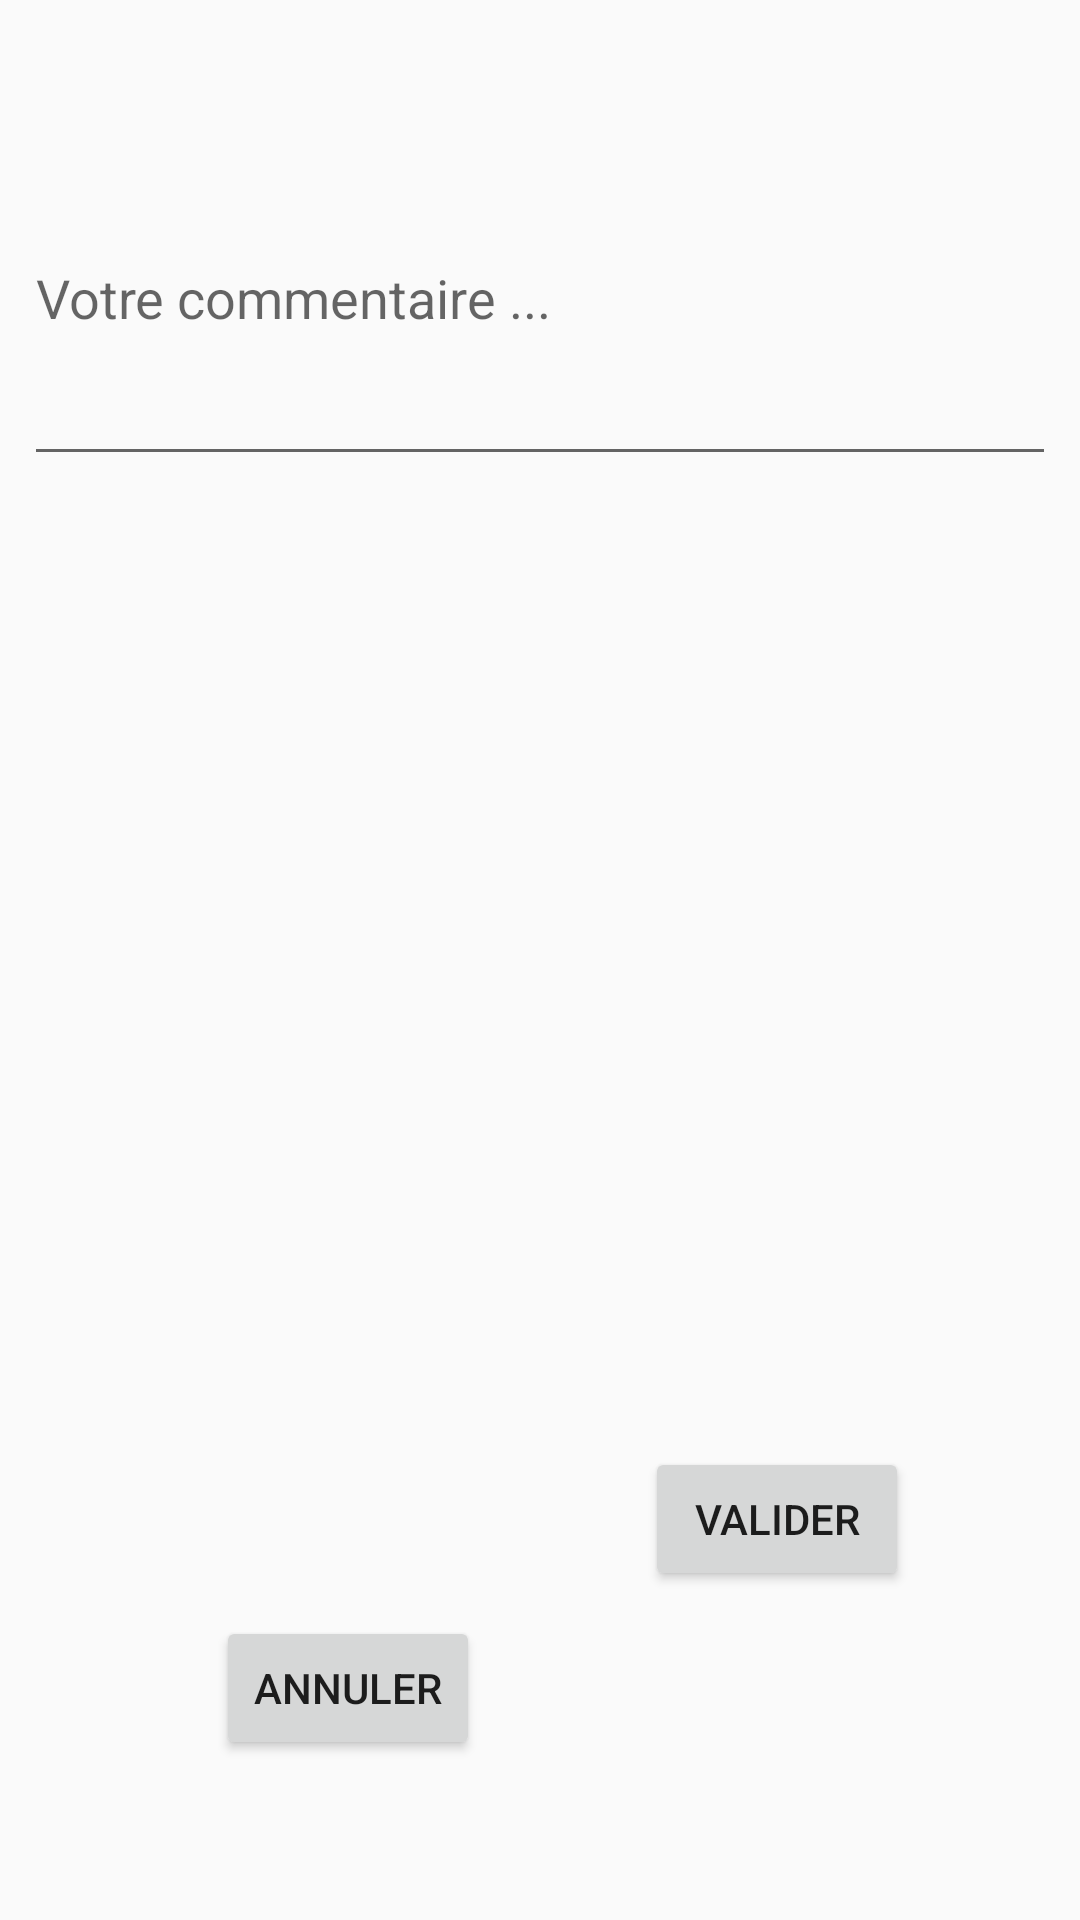

Produce the Android XML layout that renders to this screen, including the resource entries it uses.
<!-- AndroidManifest.xml: application theme AppTheme -->
<!-- res/layout/dialog_box_commentaire.xml -->
<?xml version="1.0" encoding="utf-8"?>
<android.support.constraint.ConstraintLayout xmlns:android="http://schemas.android.com/apk/res/android"
    xmlns:app="http://schemas.android.com/apk/res-auto"
    xmlns:tools="http://schemas.android.com/tools"
    android:orientation="horizontal" android:layout_width="match_parent"
    android:layout_height="200dp">


    <EditText
        android:id="@+id/stats_modifcomm_edit_text_commentaire"
        android:layout_width="0dp"
        android:layout_height="122dp"
        android:layout_marginBottom="8dp"
        android:layout_marginEnd="8dp"
        android:layout_marginStart="8dp"
        android:layout_marginTop="8dp"
        android:layout_weight="1"
        android:ems="10"
        android:hint="Votre commentaire ..."
        android:inputType="textMultiLine"
        app:layout_constraintBottom_toBottomOf="parent"
        app:layout_constraintEnd_toEndOf="parent"
        app:layout_constraintHorizontal_bias="0.0"
        app:layout_constraintStart_toStartOf="parent"
        app:layout_constraintTop_toTopOf="parent"
        app:layout_constraintVertical_bias="0.057" />

    <Button
        android:id="@+id/stats_modifcom_valider"
        android:layout_width="wrap_content"
        android:layout_height="wrap_content"
        android:layout_marginBottom="8dp"
        android:layout_marginEnd="8dp"
        android:layout_marginStart="8dp"
        android:layout_marginTop="8dp"
        android:text="VALIDER"
        app:layout_constraintBottom_toBottomOf="parent"
        app:layout_constraintEnd_toEndOf="parent"
        app:layout_constraintHorizontal_bias="0.491"
        app:layout_constraintStart_toEndOf="@+id/stats_modifcom_annuler"
        app:layout_constraintTop_toBottomOf="@+id/stats_modifcomm_edit_text_commentaire"
        app:layout_constraintVertical_bias="0.756" />

    <Button
        android:id="@+id/stats_modifcom_annuler"
        android:layout_width="wrap_content"
        android:layout_height="wrap_content"
        android:layout_marginBottom="8dp"
        android:layout_marginStart="72dp"
        android:layout_marginTop="8dp"
        android:text="ANNULER"
        app:layout_constraintBottom_toBottomOf="parent"
        app:layout_constraintStart_toStartOf="parent"
        app:layout_constraintTop_toBottomOf="@+id/stats_modifcomm_edit_text_commentaire"
        app:layout_constraintVertical_bias="0.891"
        android:layout_marginLeft="72dp" />
</android.support.constraint.ConstraintLayout>
<!-- resources referenced by this layout -->
<resources>
  <style name="AppTheme" parent="Theme.AppCompat.Light.DarkActionBar">
          
          <item name="colorPrimary">@color/colorPrimary</item>
          <item name="colorPrimaryDark">@color/colorPrimaryDark</item>
          <item name="colorAccent">@color/colorAccent</item>
      </style>
  <color name="colorPrimary">#505050</color>
  <color name="colorPrimaryDark">#000000</color>
  <color name="colorAccent">#ff0011</color>
</resources>
